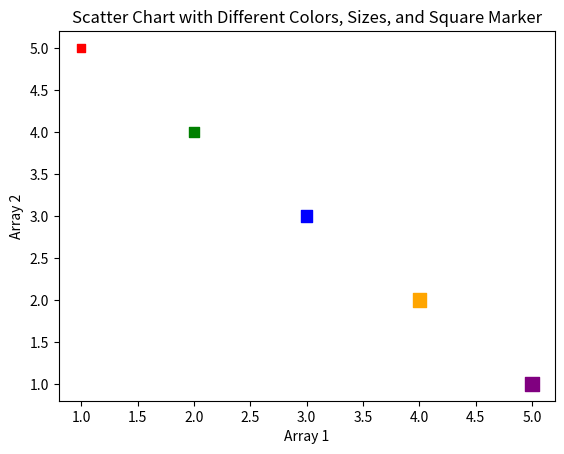

Write the Python code that produced this figure.
import matplotlib.pyplot as plt
import numpy as np

# Sample data
arr1 = np.array([1, 2, 3, 4, 5])
arr2 = np.array([5, 4, 3, 2, 1])

# Define colors, sizes, and marker style
colors = ['red', 'green', 'blue', 'orange', 'purple']
sizes = [30, 50, 70, 90, 110]
marker_style = 's'  # 's' stands for square

# Create scatter chart
plt.scatter(arr1, arr2, c=colors, s=sizes, marker=marker_style)

# Customize the plot
plt.xlabel('Array 1')
plt.ylabel('Array 2')
plt.title('Scatter Chart with Different Colors, Sizes, and Square Marker')

# Show the plot
plt.show()
